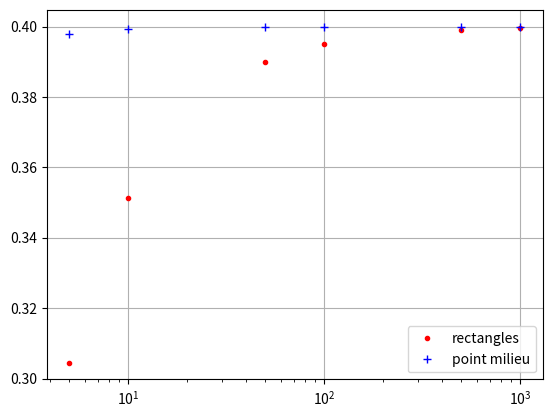

Recreate this plot in Python.
#Calcul approché d'intégrale avec la méthode des rectangles
# et méthode du point milieu
#Barbazo pages 254 et 265
#f(x)= x*sqrt(x) calcul de l'intégrale sur [0;1]

from math import sqrt
import numpy as np
import matplotlib.pyplot as plt
def f(x):
    return x*sqrt(x)

def rectangles_gauche(n):
    s=0
    for k in range(n):
        s=s+f(k/n)/n
    return s

def rectangles_droite(n):
    s=0
    for k in range(n):
        s=s+f((k+1)/n)/n
    return s

def trapezes(n):
    Ig = rectangles_gauche(n)
    Id = rectangles_droite(n)
    return (Ig+Id)/2.

def milieux(n):
    s=0
    for k in range(n):
        ck=(k/n)+1/(2*n)
        s = s + f(ck)/n
    return s

N = [5,10,50,100,500,1000]
val = 0.4
Ex = []
Rect = []
Mid = []
for k in range(len(N)):
    Rect.append(rectangles_gauche(N[k]))
    Mid.append(milieux(N[k]))
    Ex.append(val)

plt.plot(N,Rect,'r.', label="rectangles")
plt.plot(N,Mid,'b+', label="point milieu")
#plt.plot(N,Ex,'g-')
plt.xscale("log")
plt.legend(loc="best")
plt.grid()
plt.show()
